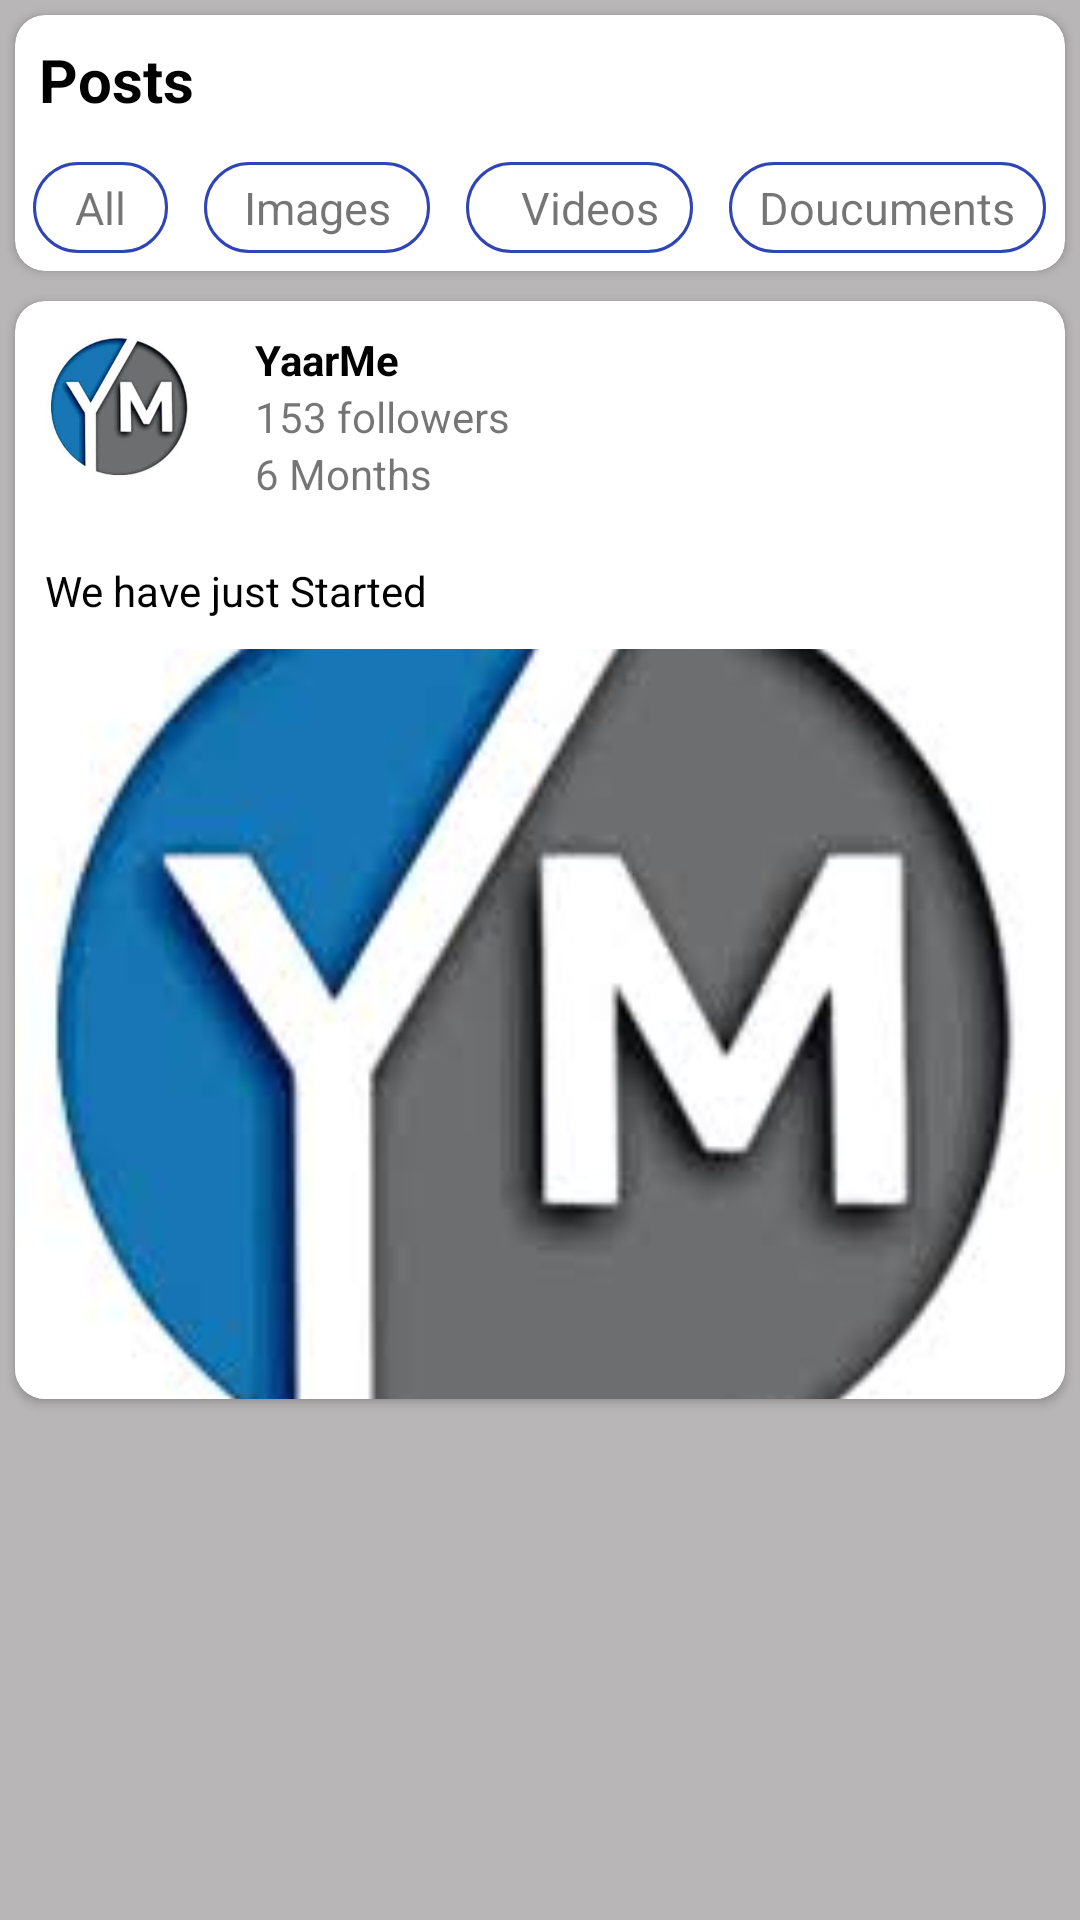

Here is an Android app screen rendered from its layout file. Give the layout XML and the strings, colors and styles it references.
<!-- AndroidManifest.xml: application theme Theme.YaarMe -->
<!-- res/layout/fragment_home.xml -->
<?xml version="1.0" encoding="utf-8"?>
<ScrollView xmlns:android="http://schemas.android.com/apk/res/android"
    xmlns:tools="http://schemas.android.com/tools"
    android:layout_width="match_parent"
    android:layout_height="wrap_content"
    xmlns:app="http://schemas.android.com/apk/res-auto"
    android:background="@color/gray"
    tools:context=".Home">
<LinearLayout
    android:layout_width="match_parent"
    android:layout_height="wrap_content"
    android:orientation="vertical">
    <androidx.cardview.widget.CardView
        android:layout_width="wrap_content"
        android:layout_height="wrap_content"
        android:layout_margin="5sp"
        app:cardCornerRadius="10sp">
    <RelativeLayout
        android:layout_width="wrap_content"
        android:layout_height="wrap_content">
        <TextView
            android:id="@+id/fragpost"
            android:layout_width="wrap_content"
            android:layout_height="wrap_content"
            android:text="Posts"
            android:padding="8sp"
            android:textStyle="bold"
            android:textColor="@color/black"
            android:textSize="20sp"
            />
        <LinearLayout
            android:layout_below="@+id/fragpost"
            android:layout_width="match_parent"
            android:layout_height="wrap_content"
            android:weightSum="4"
            android:orientation="horizontal">
            <TextView
                android:layout_width="0dp"
                android:layout_height="wrap_content"
                android:gravity="center"
                android:layout_margin="6sp"
                android:layout_weight="0.6"
                android:background="@drawable/visitbtn"
                android:text=" All "
                android:paddingLeft="12sp"
                android:paddingRight="12sp"
                android:paddingTop="5sp"
                android:paddingBottom="5sp"
                android:textSize="15sp"
                />
            <TextView
                android:layout_width="0dp"
                android:layout_height="wrap_content"
                android:gravity="center"
                android:layout_margin="6sp"
                android:background="@drawable/visitbtn"
                android:text="Images"
                android:layout_weight="1"
                android:paddingLeft="12sp"
                android:paddingRight="12sp"
                android:paddingTop="5sp"
                android:paddingBottom="5sp"
                android:textSize="15sp"
                />
            <TextView
                android:layout_width="0dp"
                android:layout_height="wrap_content"
                android:gravity="center"
                android:layout_margin="6sp"
                android:background="@drawable/visitbtn"
                android:text="Videos"
                android:layout_weight="1"
                android:textSize="15sp"
                android:paddingLeft="12sp"
                android:paddingRight="5sp"
                android:paddingTop="5sp"
                android:paddingBottom="5sp"
                />
            <TextView
                android:layout_width="0dp"
                android:layout_height="wrap_content"
                android:gravity="center"
                android:layout_margin="6sp"
                android:background="@drawable/visitbtn"
                android:text="Doucuments"
                android:paddingLeft="8sp"
                android:layout_weight="1.4"
                android:paddingRight="8sp"
                android:paddingTop="5sp"
                android:paddingBottom="5sp"
                android:textSize="15sp"
                />
        </LinearLayout>
    </RelativeLayout>
    </androidx.cardview.widget.CardView>
    <androidx.cardview.widget.CardView
        android:layout_width="match_parent"
        android:layout_height="wrap_content"
        android:layout_margin="5sp"
        app:cardCornerRadius="10sp"
        >
        <LinearLayout
            android:layout_width="match_parent"
            android:layout_height="wrap_content"
            android:orientation="vertical">
            <LinearLayout
                android:id="@+id/usi"
                android:layout_width="match_parent"
                android:layout_height="wrap_content"
                android:orientation="horizontal"
                >
            <ImageView
                android:layout_width="50sp"
                android:layout_height="50sp"
                android:layout_margin="10sp"
                android:src="@drawable/logo"
                />
                <LinearLayout
                    android:layout_margin="10sp"
                    android:layout_width="match_parent"
                    android:layout_height="wrap_content"
                    android:orientation="vertical"
                    android:layout_marginLeft="5sp"
                    >
                    <TextView
                        android:layout_width="match_parent"
                        android:layout_height="wrap_content"
                        android:textStyle="bold"
                        android:textColor="@color/black"
                        android:text="YaarMe"/>
                    <TextView
                        android:layout_width="wrap_content"
                        android:layout_height="wrap_content"
                        android:text="153 followers"
                        />
                    <TextView
                        android:layout_width="match_parent"
                        android:layout_height="wrap_content"
                        android:text="6 Months"/>
                </LinearLayout>
            </LinearLayout>
            <TextView
                android:layout_width="match_parent"
                android:layout_height="wrap_content"
                android:layout_below="@+id/usi"
                android:padding="10sp"
                android:textColor="@color/black"
                android:text="We have just Started"
                />
            <ImageView
                android:layout_width="match_parent"
                android:layout_height="250sp"
                android:scaleType="centerCrop"
                android:src="@drawable/logo"/>
        </LinearLayout>

    </androidx.cardview.widget.CardView>
</LinearLayout>
</ScrollView>
<!-- resources referenced by this layout -->
<resources>
  <color name="black">#FF000000</color>
  <color name="gray">#B8B6B6</color>
  <!-- drawable logo: jpg bitmap (drawable, 5690 bytes) -->
  <!-- drawable visitbtn (drawable) -->
  <?xml version="1.0" encoding="utf-8"?>
  <shape android:shape="rectangle"
      xmlns:android="http://schemas.android.com/apk/res/android">
      <corners android:radius="1000sp"/>
      <solid android:color="@color/white"/>
      <stroke android:width="1sp" android:color="@color/blue"/>
  </shape>
  <style name="Theme.YaarMe" parent="Theme.MaterialComponents.DayNight.DarkActionBar">
          
          <item name="colorPrimary">@color/blue</item>
          <item name="colorPrimaryVariant">@color/blue</item>
          <item name="colorOnPrimary">@color/white</item>
          
          <item name="colorSecondary">@color/teal_200</item>
          <item name="colorSecondaryVariant">@color/teal_700</item>
          <item name="colorOnSecondary">@color/black</item>
          
          <item name="android:statusBarColor" tools:targetApi="l">?attr/colorPrimaryVariant</item>
          
      </style>
  <color name="white">#FFFFFFFF</color>
  <color name="blue">#2F44B6</color>
  <color name="teal_200">#FF03DAC5</color>
  <color name="teal_700">#FF018786</color>
</resources>
